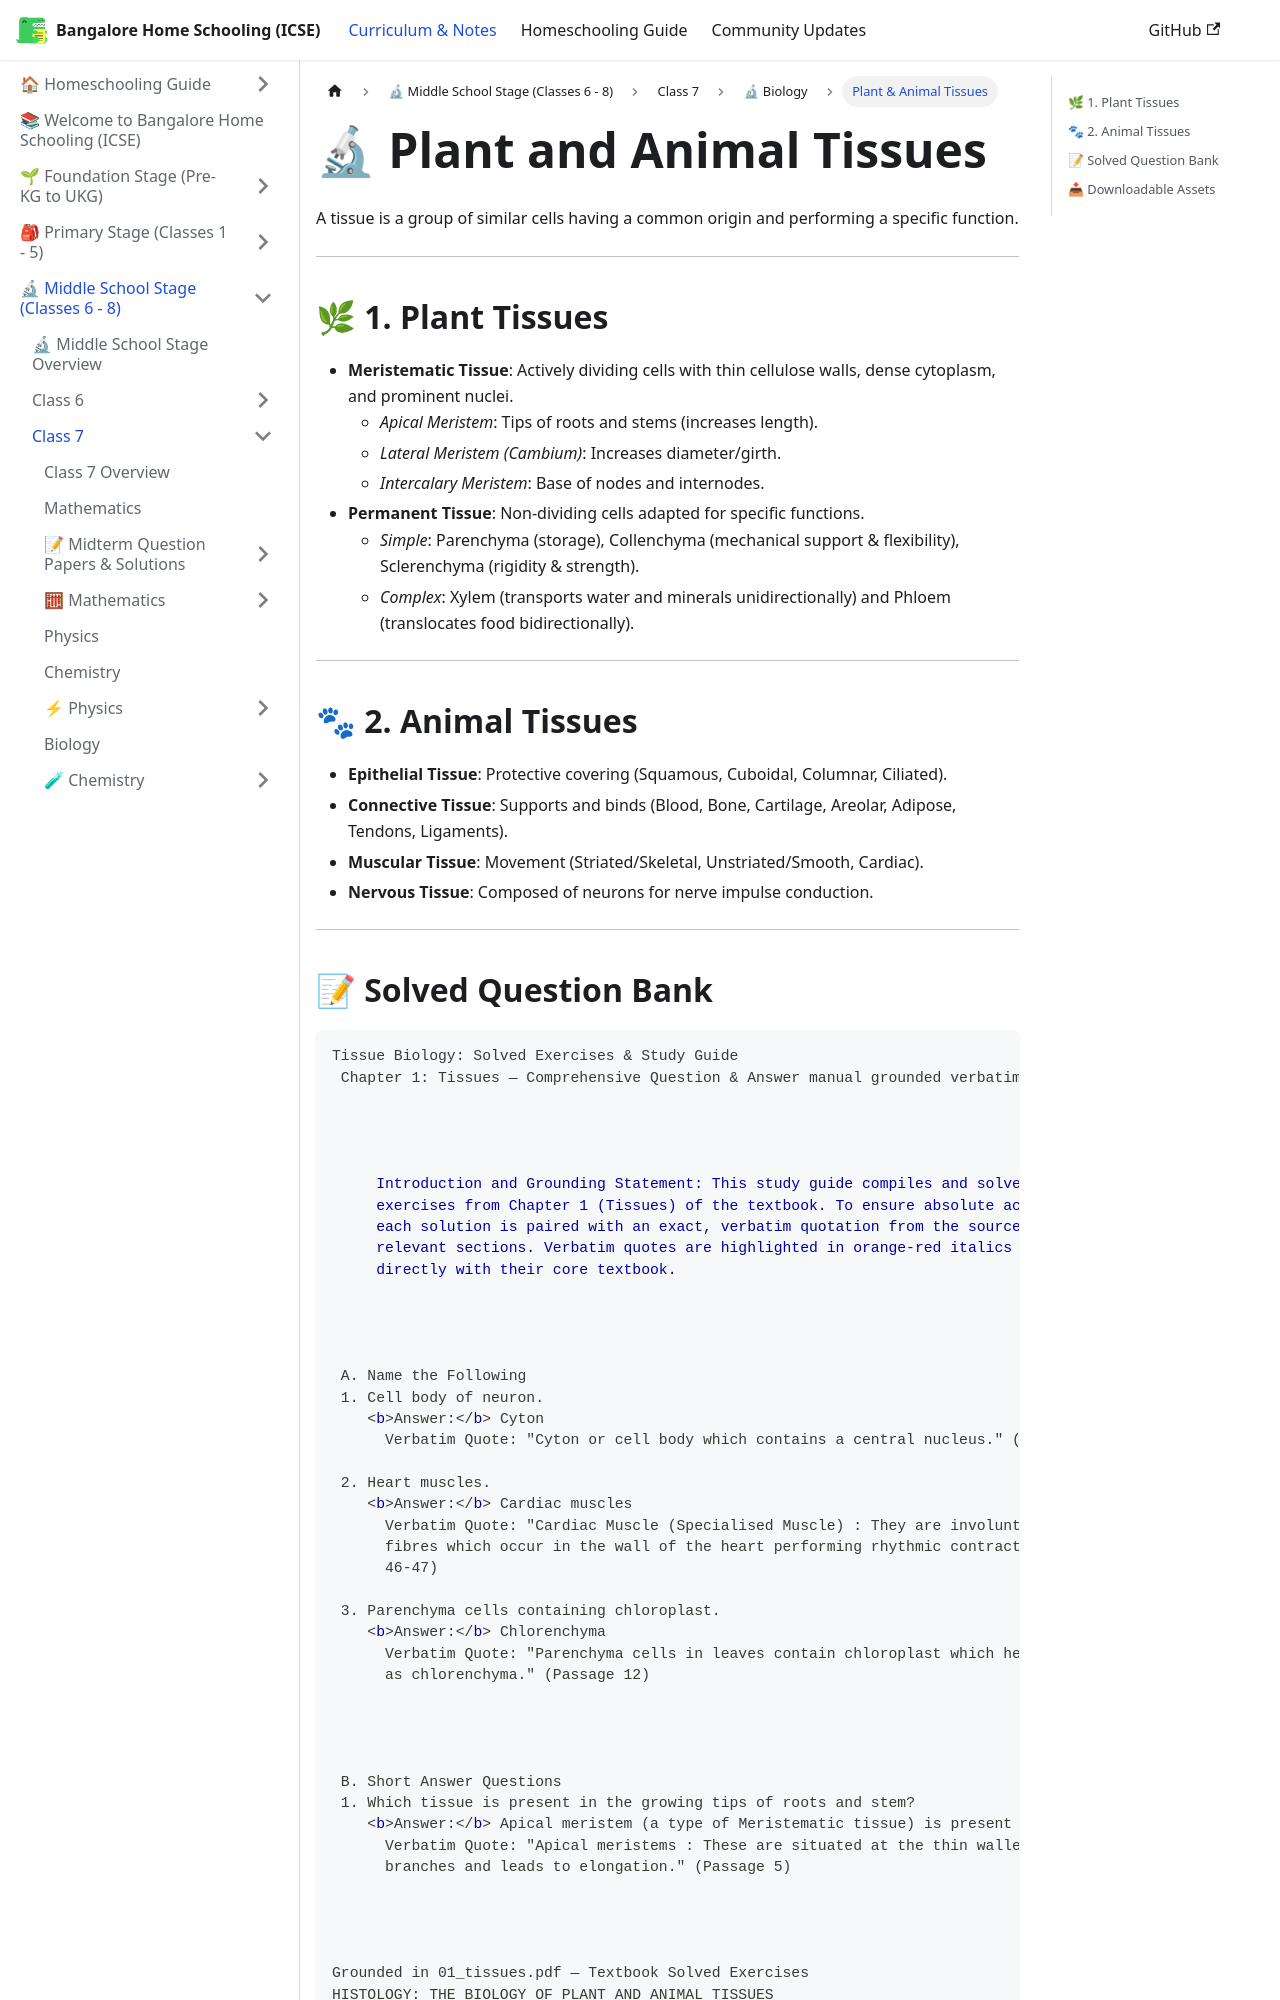

repository: karthik-r-bdump/bangalore-home-schooling · page: docs/middle-school/class-7/biology/plant-and-animal-tissues.html · generator: docusaurus

---
title: "Plant & Animal Tissues"
sidebar_position: 1
description: "Meristematic and permanent plant tissues, epithelial, connective, muscular, and nervous animal tissues"
---

# 🔬 Plant and Animal Tissues

A tissue is a group of similar cells having a common origin and performing a specific function.

---

## 🌿 1. Plant Tissues
- **Meristematic Tissue**: Actively dividing cells with thin cellulose walls, dense cytoplasm, and prominent nuclei.
  - *Apical Meristem*: Tips of roots and stems (increases length).
  - *Lateral Meristem (Cambium)*: Increases diameter/girth.
  - *Intercalary Meristem*: Base of nodes and internodes.
- **Permanent Tissue**: Non-dividing cells adapted for specific functions.
  - *Simple*: Parenchyma (storage), Collenchyma (mechanical support & flexibility), Sclerenchyma (rigidity & strength).
  - *Complex*: Xylem (transports water and minerals unidirectionally) and Phloem (translocates food bidirectionally).

---

## 🐾 2. Animal Tissues
- **Epithelial Tissue**: Protective covering (Squamous, Cuboidal, Columnar, Ciliated).
- **Connective Tissue**: Supports and binds (Blood, Bone, Cartilage, Areolar, Adipose, Tendons, Ligaments).
- **Muscular Tissue**: Movement (Striated/Skeletal, Unstriated/Smooth, Cardiac).
- **Nervous Tissue**: Composed of neurons for nerve impulse conduction.

---
